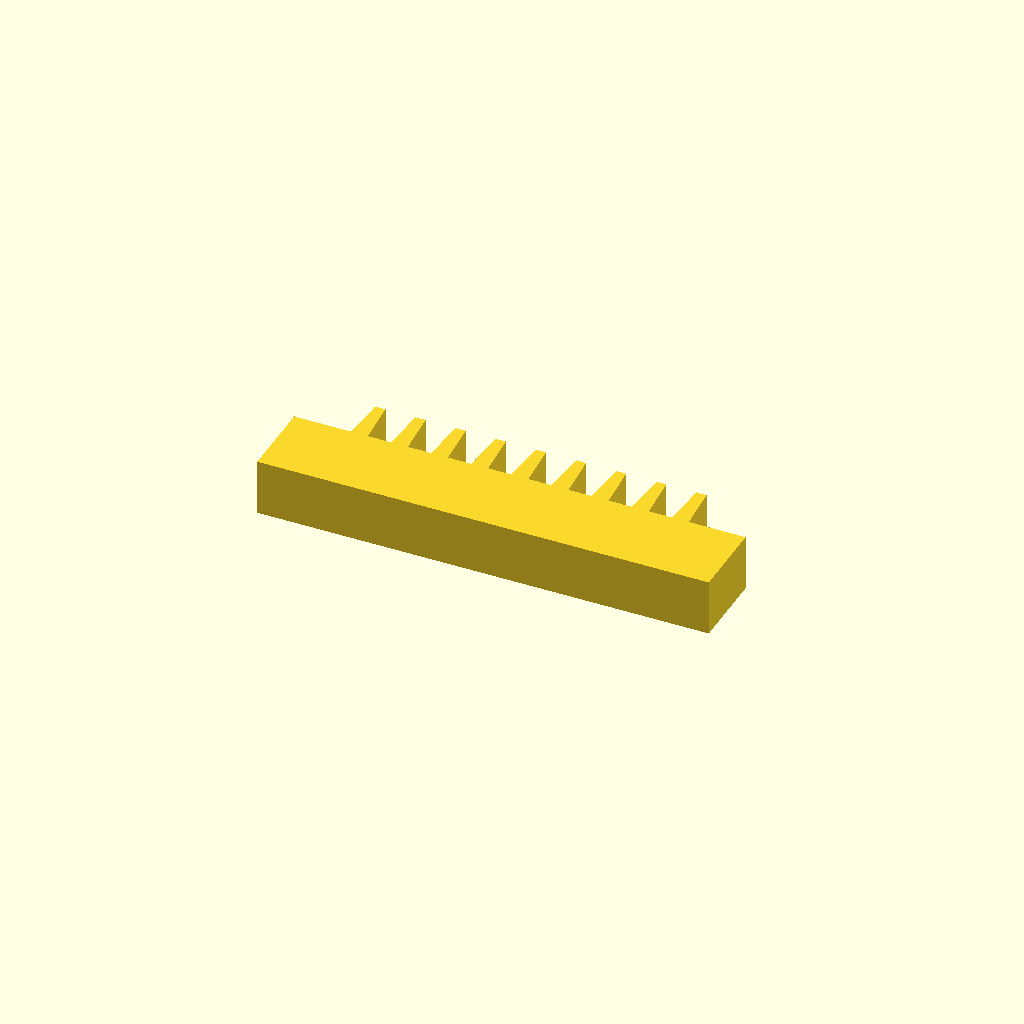
Cell 1: the model at its default parameters.
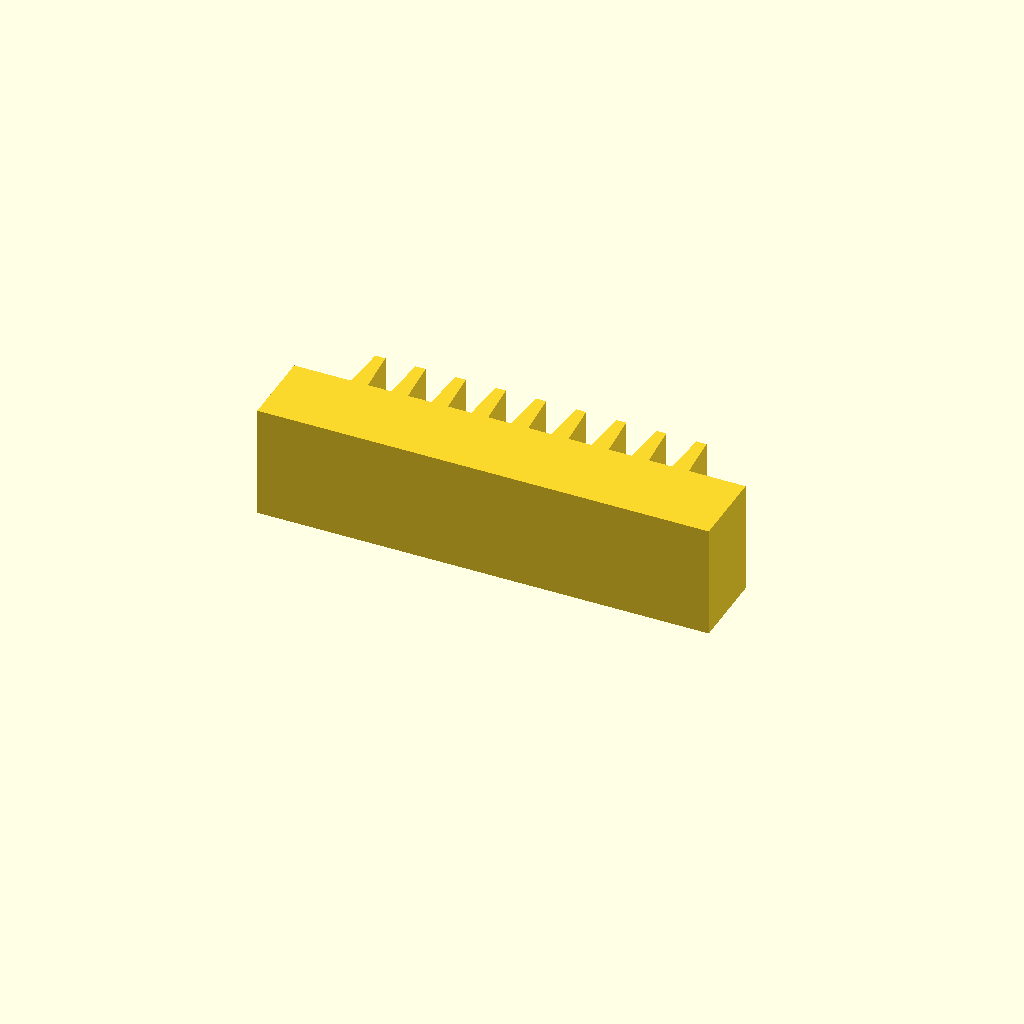
Cell 2: profile_height = 20 (everything else at default).
One fixed orthographic camera (rotation 55°, 0°, 25°; colour scheme Cornfield) for every cell.
OpenSCAD source file optional_data/data/sketch1/rackbars/part_0098.scad:
$fn = 32;

// ----------------------------------------------------------------------
// Gear rack: 9 teeth on a 80 mm bar, pitch 7.11 mm
// ----------------------------------------------------------------------

// --- parameters (mm) ---
profile_height = 10;      // extrusion height
profile_points = 40;      // points of the closed outline

profile = [[0, 0], [80, 0], [80, 14], [69.944, 14], [69.344, 22], [67.544, 22], [66.944, 14], [62.833, 14], [62.233, 22], [60.433, 22], [59.833, 14], [55.722, 14], [55.122, 22], [53.322, 22], [52.722, 14], [48.611, 14], [48.011, 22], [46.211, 22], [45.611, 14], [41.5, 14], [40.9, 22], [39.1, 22], [38.5, 14], [34.389, 14], [33.789, 22], [31.989, 22], [31.389, 14], [27.278, 14], [26.678, 22], [24.878, 22], [24.278, 14], [20.167, 14], [19.567, 22], [17.767, 22], [17.167, 14], [13.056, 14], [12.456, 22], [10.656, 22], [10.056, 14], [0, 14]];  // single closed polygon, 40 points, counter clockwise

// --- the one profile operation ---
linear_extrude(height = profile_height) polygon(points = profile);
Parameter table extracted from the source (name, type, default, range or options):
profile_height: number, default 10
profile_points: number, default 40
